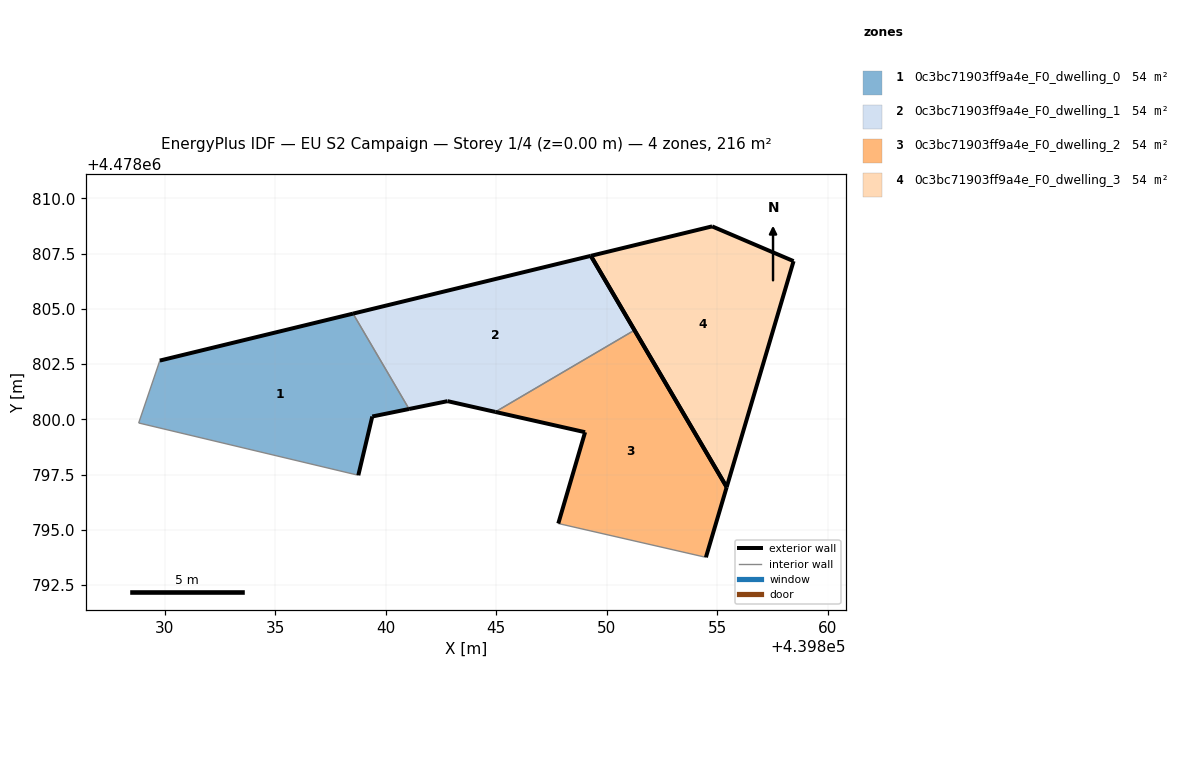
=== STOREY PLAN SPEC (per zone: floor XY polygon, exterior-wall plan segments, windows/doors) ===
zone 1: 0c3bc71903ff9a4e_F0_dwelling_0  (54.0 m²)
  floor: (439838.76, 4478797.47) (439839.39, 4478800.13) (439841.05, 4478800.47) (439838.52, 4478804.78) (439829.78, 4478802.66) (439828.82, 4478799.83)
  exterior wall: (439829.78, 4478802.66) – (439838.52, 4478804.78)  [9.0 m]
  exterior wall: (439841.05, 4478800.47) – (439839.39, 4478800.13)  [1.7 m]
  exterior wall: (439839.39, 4478800.13) – (439838.76, 4478797.47)  [2.7 m]
  interior walls: 3
zone 2: 0c3bc71903ff9a4e_F0_dwelling_1  (54.0 m²)
  floor: (439851.25, 4478804.03) (439849.28, 4478807.39) (439838.52, 4478804.78) (439841.05, 4478800.47) (439842.79, 4478800.82) (439844.95, 4478800.33)
  exterior wall: (439838.52, 4478804.78) – (439849.28, 4478807.39)  [11.1 m]
  exterior wall: (439849.28, 4478807.39) – (439851.25, 4478804.03)  [3.9 m]
  exterior wall: (439844.95, 4478800.33) – (439842.79, 4478800.82)  [2.2 m]
  exterior wall: (439842.79, 4478800.82) – (439841.05, 4478800.47)  [1.8 m]
  interior walls: 2
zone 3: 0c3bc71903ff9a4e_F0_dwelling_2  (54.0 m²)
  floor: (439854.48, 4478793.76) (439855.42, 4478796.93) (439851.25, 4478804.03) (439844.95, 4478800.33) (439849.02, 4478799.42) (439847.80, 4478795.29)
  exterior wall: (439847.80, 4478795.29) – (439849.02, 4478799.42)  [4.3 m]
  exterior wall: (439849.02, 4478799.42) – (439844.95, 4478800.33)  [4.2 m]
  exterior wall: (439851.25, 4478804.03) – (439855.42, 4478796.93)  [8.2 m]
  exterior wall: (439855.42, 4478796.93) – (439854.48, 4478793.76)  [3.3 m]
  interior walls: 2
zone 4: 0c3bc71903ff9a4e_F0_dwelling_3  (54.0 m²)
  floor: (439855.42, 4478796.93) (439858.45, 4478807.16) (439854.76, 4478808.73) (439849.28, 4478807.39)
  exterior wall: (439854.76, 4478808.73) – (439858.45, 4478807.16)  [4.0 m]
  exterior wall: (439858.45, 4478807.16) – (439855.42, 4478796.93)  [10.7 m]
  exterior wall: (439855.42, 4478796.93) – (439849.28, 4478807.39)  [12.1 m]
  exterior wall: (439849.28, 4478807.39) – (439854.76, 4478808.73)  [5.6 m]

=== DERIVED (storey summary) ===
Building: EU S2 Campaign
Storey: 1 of 4  (floor level z = 0.00 m)
Storey gross floor area: 216.1 m²
Zones on this storey: 4
  - 0c3bc71903ff9a4e_F0_dwelling_0: floor 54.0 m²; exterior wall 13.4 m (40.3 m²); WWR 0.0%
  - 0c3bc71903ff9a4e_F0_dwelling_1: floor 54.0 m²; exterior wall 19.0 m (56.9 m²); WWR 0.0%
  - 0c3bc71903ff9a4e_F0_dwelling_2: floor 54.0 m²; exterior wall 20.0 m (60.0 m²); WWR 0.0%
  - 0c3bc71903ff9a4e_F0_dwelling_3: floor 54.0 m²; exterior wall 32.4 m (97.3 m²); WWR 0.0%
Zone adjacency (shared interzone walls):
  - 0c3bc71903ff9a4e_F0_dwelling_0 ↔ 0c3bc71903ff9a4e_F0_dwelling_1
  - 0c3bc71903ff9a4e_F0_dwelling_1 ↔ 0c3bc71903ff9a4e_F0_dwelling_2